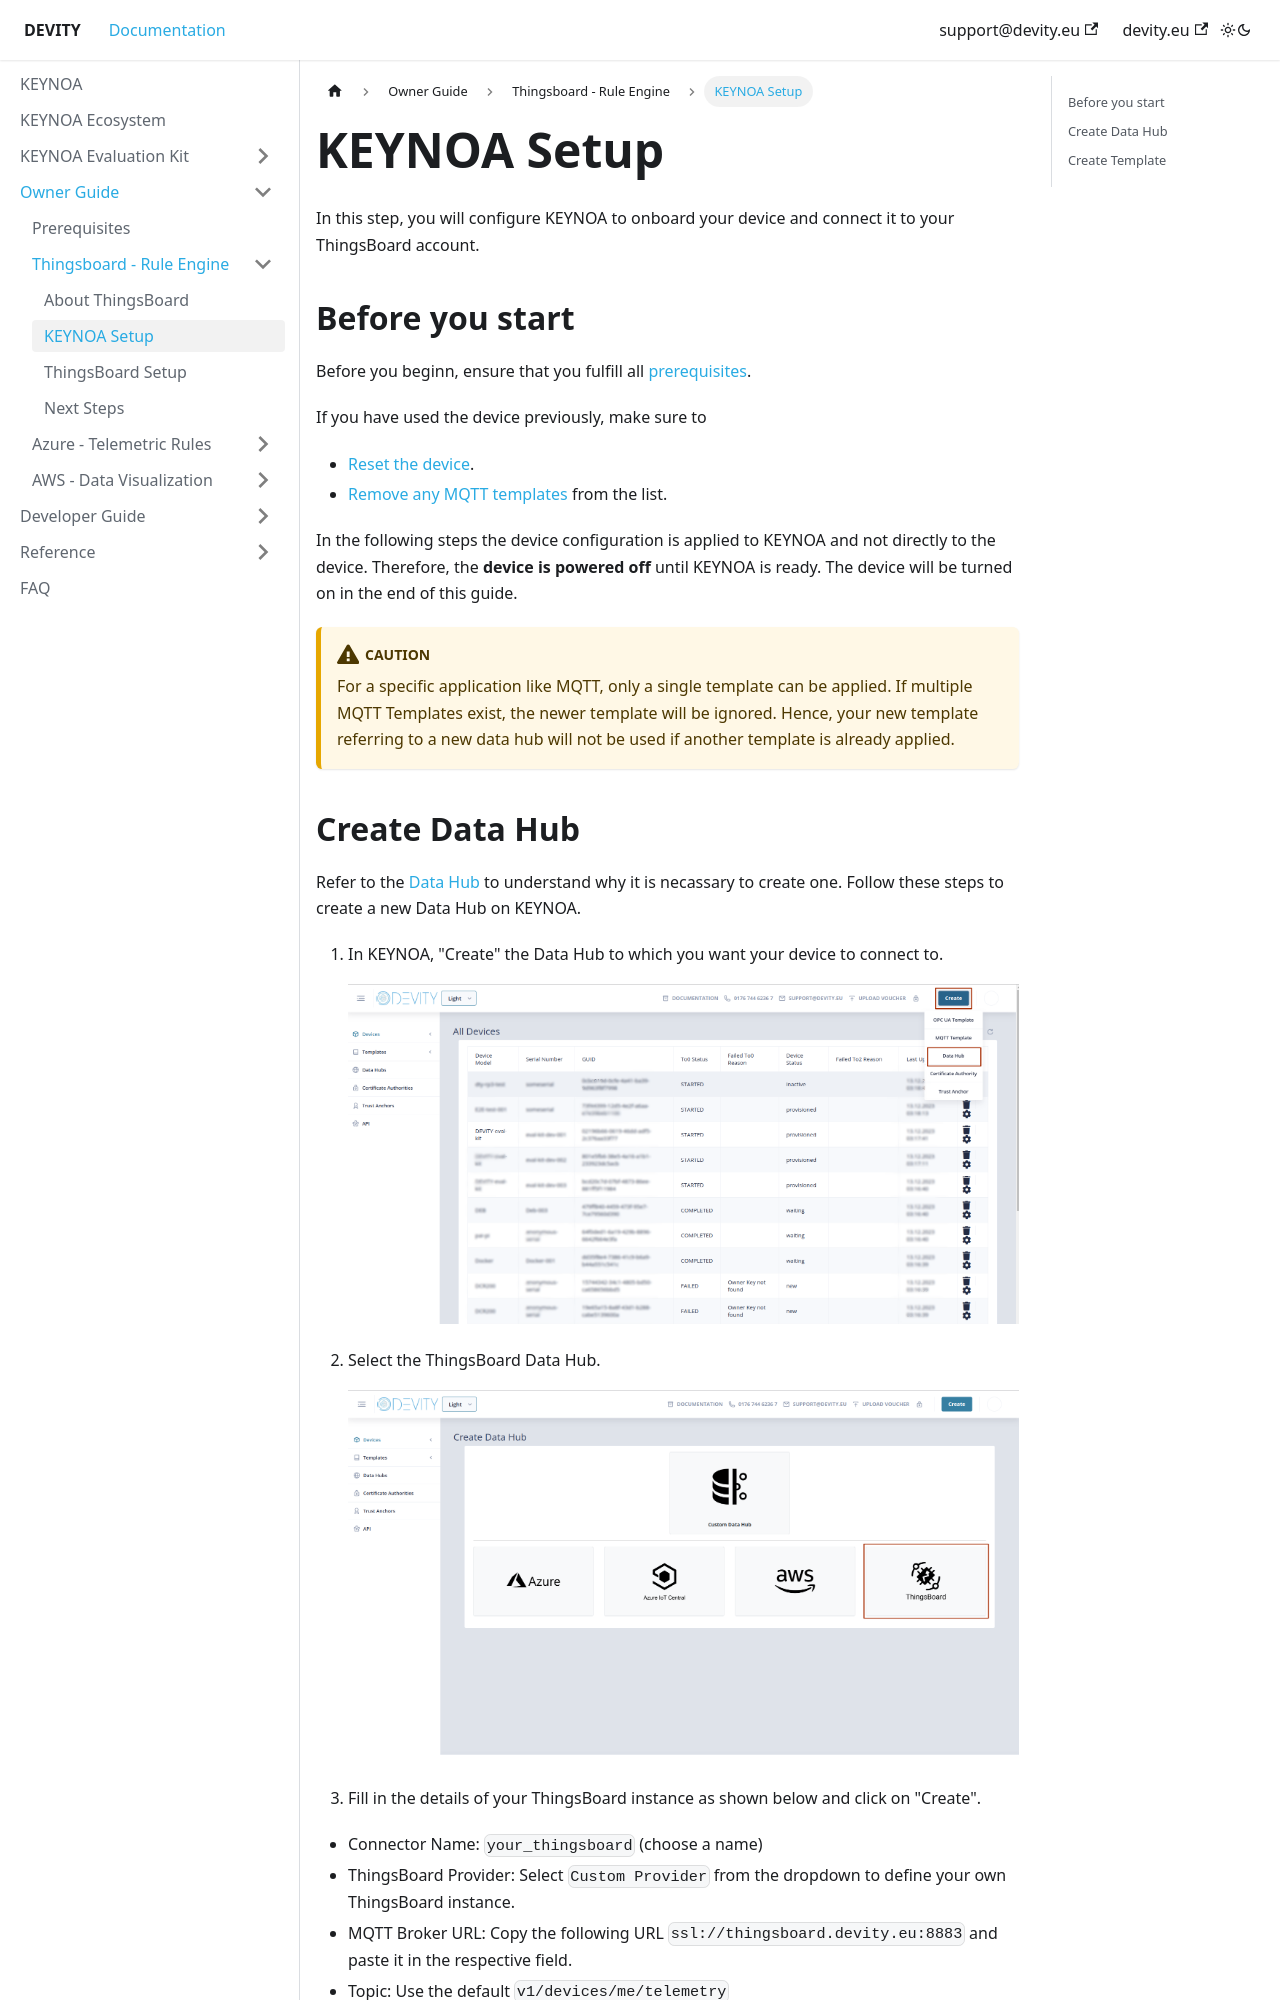

repository: DEVITY-IOT/devity-iot.github.io · page: tutorial/Thingsboard - Rule Engine/KEYNOA/index.html · generator: docusaurus

---
sidebar_position: 2
---

# KEYNOA Setup
In this step, you will configure KEYNOA to onboard your device and connect it to your ThingsBoard account.

## Before you start

Before you beginn, ensure that you fulfill all [prerequisites](/tutorial/Prerequsites).

If you have used the device previously, make sure to 
- [Reset the device](/reference/reset-device).
- [Remove any MQTT templates](/reference/mqtt-template#2-remove-mqtt-template) from the list.

In the following steps the device configuration is applied to KEYNOA and not directly to the device.
Therefore, the **device is powered off** until KEYNOA is ready.
The device will be turned on in the end of this guide.

:::caution
For a specific application like MQTT, only a single template can be applied.
If multiple MQTT Templates exist, the newer template will be ignored. Hence, your new template referring to a new data hub will not be used if another template is already applied.
:::
